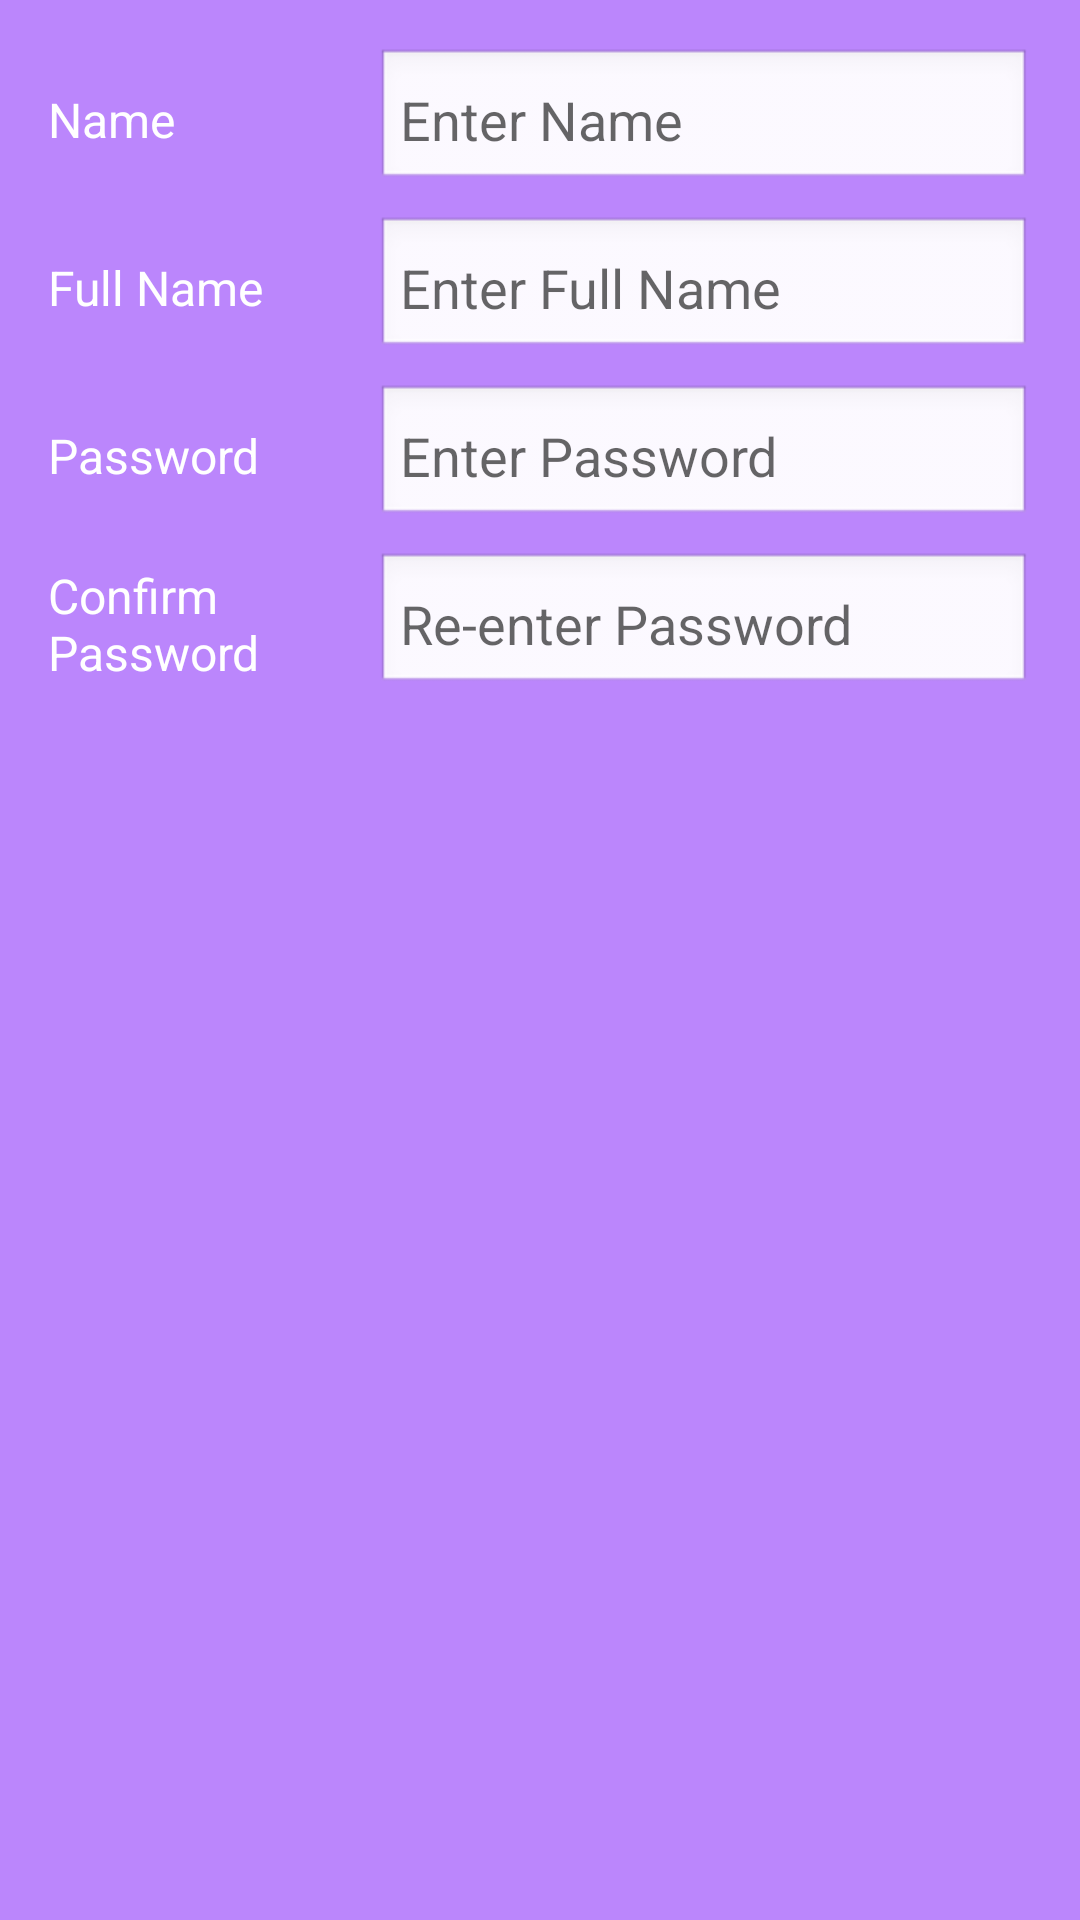

Here is an Android app screen rendered from its layout file. Give the layout XML and the strings, colors and styles it references.
<!-- AndroidManifest.xml: application theme Theme.MPProject -->
<!-- res/layout/fragment_profile.xml -->
<?xml version="1.0" encoding="utf-8"?>
<FrameLayout xmlns:android="http://schemas.android.com/apk/res/android"
    xmlns:tools="http://schemas.android.com/tools"
    android:layout_width="match_parent"
    android:layout_height="match_parent"
    android:background="@color/purple_200"
    tools:context=".ProfileFragment">

    <LinearLayout
        android:layout_width="match_parent"
        android:layout_height="wrap_content"
        android:orientation="vertical"
        android:padding="16dp">

        
        <LinearLayout
            android:layout_width="match_parent"
            android:layout_height="wrap_content"
            android:orientation="horizontal"
            android:gravity="center_vertical"
            android:layout_marginBottom="8dp">

            <TextView
                android:layout_width="0dp"
                android:layout_weight="1"
                android:layout_height="wrap_content"
                android:text="Name"
                android:textColor="@color/white"
                android:textSize="16sp"/>

            <EditText
                android:layout_width="0dp"
                android:layout_weight="2"
                android:layout_height="wrap_content"
                android:background="@android:drawable/edit_text"
                android:padding="8dp"
                android:hint="Enter Name"/>
        </LinearLayout>

        
        <LinearLayout
            android:layout_width="match_parent"
            android:layout_height="wrap_content"
            android:orientation="horizontal"
            android:gravity="center_vertical"
            android:layout_marginBottom="8dp">

            <TextView
                android:layout_width="0dp"
                android:layout_weight="1"
                android:layout_height="wrap_content"
                android:text="Full Name"
                android:textColor="@color/white"
                android:textSize="16sp"/>

            <EditText
                android:layout_width="0dp"
                android:layout_weight="2"
                android:layout_height="wrap_content"
                android:background="@android:drawable/edit_text"
                android:padding="8dp"
                android:hint="Enter Full Name"/>
        </LinearLayout>

        
        <LinearLayout
            android:layout_width="match_parent"
            android:layout_height="wrap_content"
            android:orientation="horizontal"
            android:gravity="center_vertical"
            android:layout_marginBottom="8dp">

            <TextView
                android:layout_width="0dp"
                android:layout_weight="1"
                android:layout_height="wrap_content"
                android:text="Password"
                android:textColor="@color/white"
                android:textSize="16sp"/>

            <EditText
                android:layout_width="0dp"
                android:layout_weight="2"
                android:layout_height="wrap_content"
                android:background="@android:drawable/edit_text"
                android:padding="8dp"
                android:inputType="textPassword"
                android:hint="Enter Password"/>
        </LinearLayout>

        
        <LinearLayout
            android:layout_width="match_parent"
            android:layout_height="wrap_content"
            android:orientation="horizontal"
            android:gravity="center_vertical"
            android:layout_marginBottom="8dp">

            <TextView
                android:layout_width="0dp"
                android:layout_weight="1"
                android:layout_height="wrap_content"
                android:text="Confirm Password"
                android:textColor="@color/white"
                android:textSize="16sp"/>

            <EditText
                android:layout_width="0dp"
                android:layout_weight="2"
                android:layout_height="wrap_content"
                android:background="@android:drawable/edit_text"
                android:padding="8dp"
                android:inputType="textPassword"
                android:hint="Re-enter Password"/>
        </LinearLayout>


    </LinearLayout>


</FrameLayout>
<!-- resources referenced by this layout -->
<resources>
  <style name="Theme.MPProject" parent="Theme.MaterialComponents.DayNight.DarkActionBar">
          
          <item name="colorPrimary">@color/purple_500</item>
          <item name="colorPrimaryVariant">@color/purple_700</item>
          <item name="colorOnPrimary">@color/white</item>
          
          <item name="colorSecondary">@color/teal_200</item>
          <item name="colorSecondaryVariant">@color/teal_700</item>
          <item name="colorOnSecondary">@color/black</item>
          
          <item name="android:statusBarColor">?attr/colorPrimaryVariant</item>
          
          <item name="windowNoTitle">true
          </item>
          <item name="windowActionBarOverlay">@null</item>
          <item name="windowActionBar">false</item>
      </style>
  <!-- not gathered from this repository: default colours our renderer supplied (Android Studio template values) -->
  <color name="purple_200">#FFBB86FC</color>
  <color name="purple_500">#FF6200EE</color>
  <color name="purple_700">#FF3700B3</color>
  <color name="teal_200">#FF03DAC5</color>
  <color name="teal_700">#FF018786</color>
  <color name="black">#FF000000</color>
  <color name="white">#FFFFFFFF</color>
</resources>
